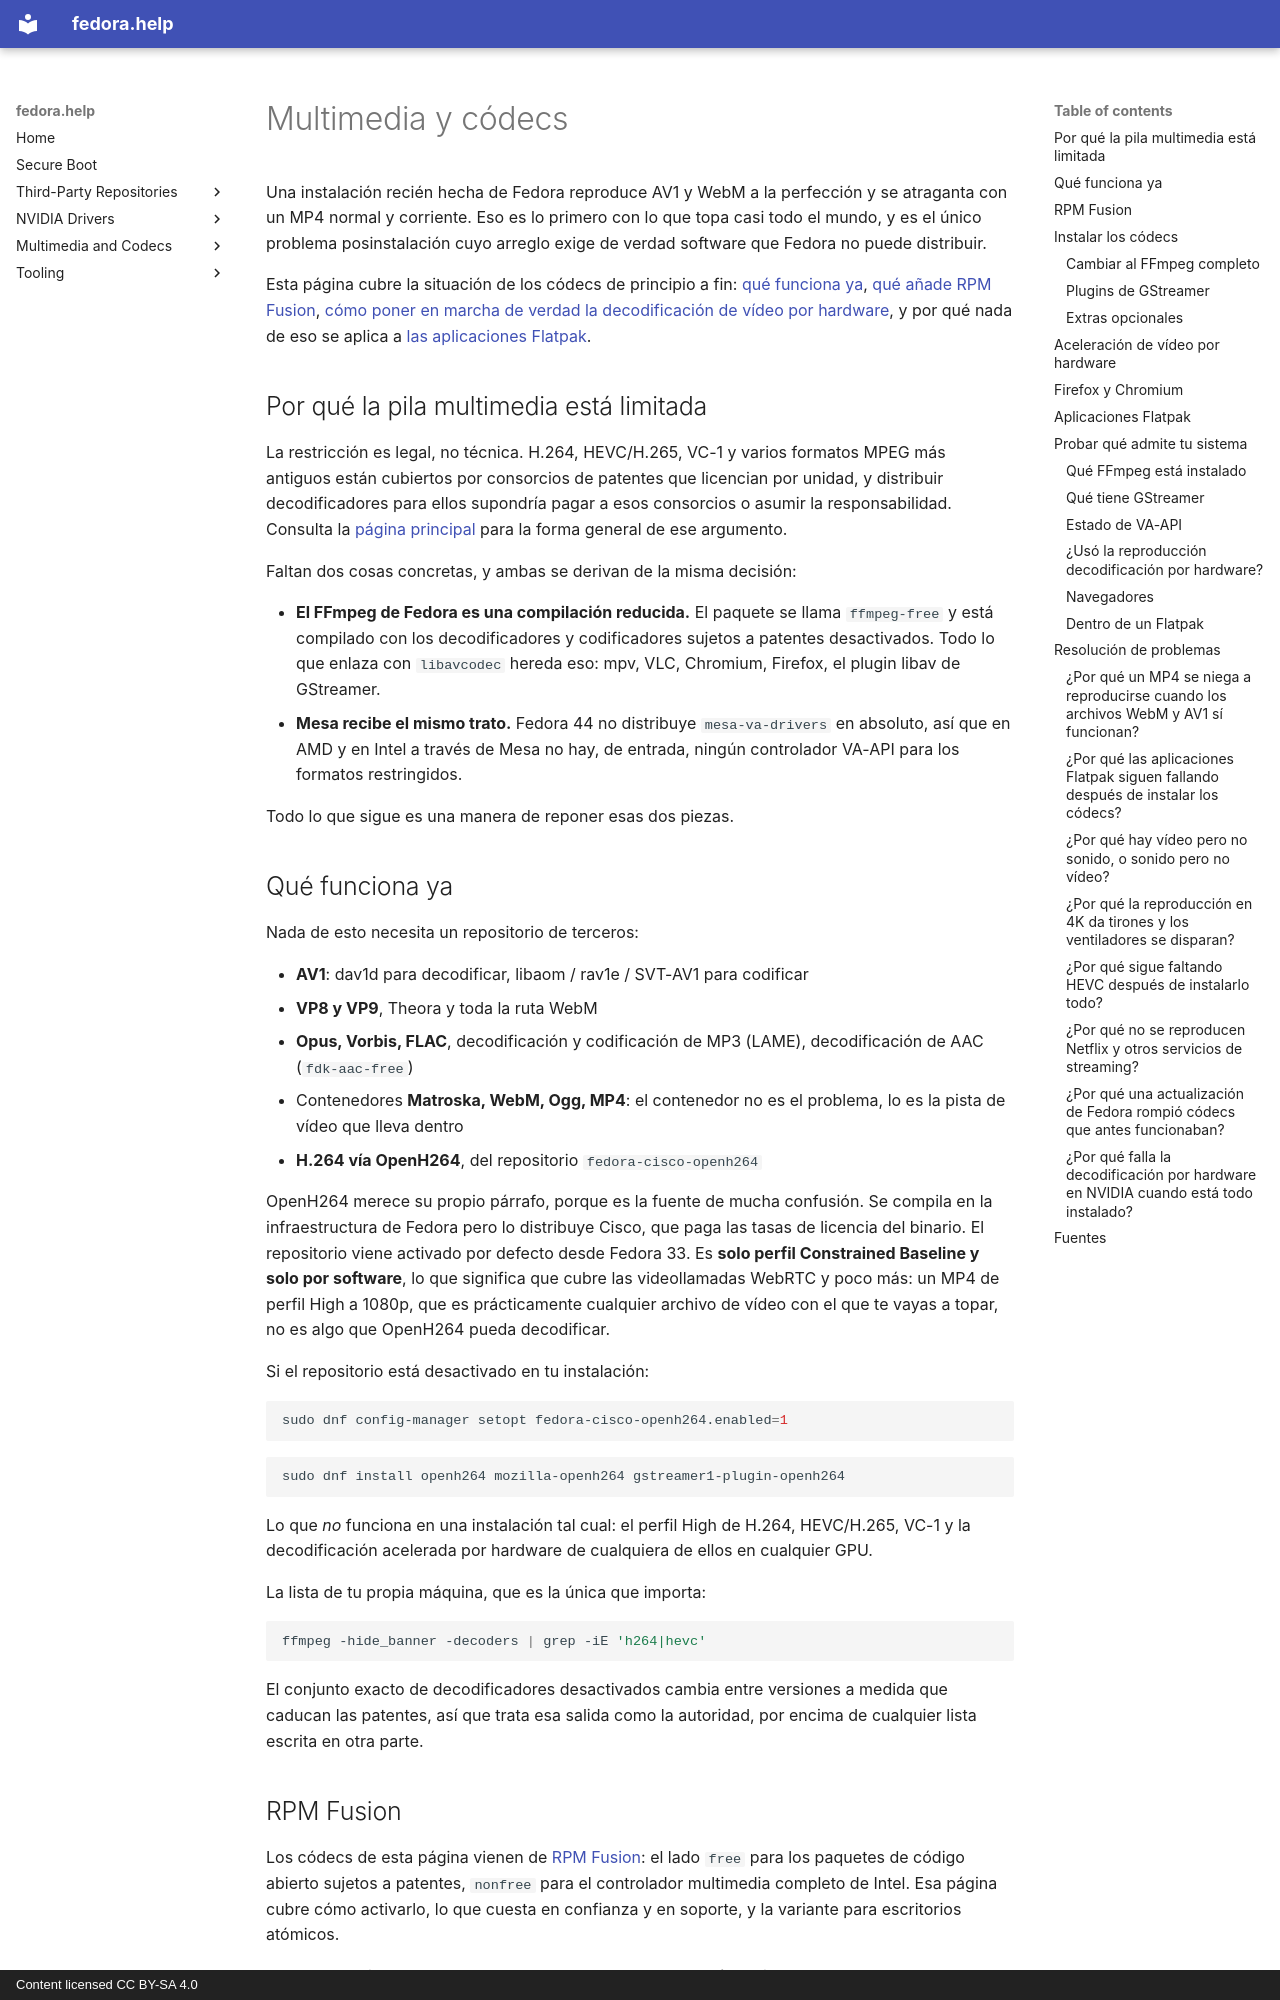

repository: akdev1l/fedora.help · page: es/multimedia/index.html · generator: mkdocs · copyright: Content licensed CC BY-SA 4.0

# Multimedia y códecs

Una instalación recién hecha de Fedora reproduce AV1 y WebM a la perfección y
se atraganta con un MP4 normal y corriente. Eso es lo primero con lo que topa
casi todo el mundo, y es el único problema posinstalación cuyo arreglo exige de
verdad software que Fedora no puede distribuir.

Esta página cubre la situación de los códecs de principio a fin:
[qué funciona ya](#what-already-works),
[qué añade RPM Fusion](#rpm-fusion),
[cómo poner en marcha de verdad la decodificación de vídeo por hardware](#hardware-video-acceleration),
y por qué nada de eso se aplica a
[las aplicaciones Flatpak](#flatpak-apps).

## Por qué la pila multimedia está limitada { #why-the-multimedia-stack-is-limited }

La restricción es legal, no técnica. H.264, HEVC/H.265, VC-1 y varios formatos
MPEG más antiguos están cubiertos por consorcios de patentes que licencian por
unidad, y distribuir decodificadores para ellos supondría pagar a esos
consorcios o asumir la responsabilidad. Consulta la
[página principal](../index.md) para la forma general de ese argumento.

Faltan dos cosas concretas, y ambas se derivan de la misma decisión:

- **El FFmpeg de Fedora es una compilación reducida.** El paquete se llama
  `ffmpeg-free` y está compilado con los decodificadores y codificadores
  sujetos a patentes desactivados. Todo lo que enlaza con `libavcodec` hereda
  eso: mpv, VLC, Chromium, Firefox, el plugin libav de GStreamer.
- **Mesa recibe el mismo trato.** Fedora 44 no distribuye `mesa-va-drivers` en
  absoluto, así que en AMD y en Intel a través de Mesa no hay, de entrada,
  ningún controlador VA-API para los formatos restringidos.

Todo lo que sigue es una manera de reponer esas dos piezas.

## Qué funciona ya { #what-already-works }

Nada de esto necesita un repositorio de terceros:

- **AV1**: dav1d para decodificar, libaom / rav1e / SVT-AV1 para codificar
- **VP8 y VP9**, Theora y toda la ruta WebM
- **Opus, Vorbis, FLAC**, decodificación y codificación de MP3 (LAME),
  decodificación de AAC (`fdk-aac-free`)
- Contenedores **Matroska, WebM, Ogg, MP4**: el contenedor no es el problema,
  lo es la pista de vídeo que lleva dentro
- **H.264 vía OpenH264**, del repositorio `fedora-cisco-openh264`

OpenH264 merece su propio párrafo, porque es la fuente de mucha confusión. Se
compila en la infraestructura de Fedora pero lo distribuye Cisco, que paga las
tasas de licencia del binario. El repositorio viene activado por defecto desde
Fedora 33. Es **solo perfil Constrained Baseline y solo por software**, lo que
significa que cubre las videollamadas WebRTC y poco más: un MP4 de perfil High
a 1080p, que es prácticamente cualquier archivo de vídeo con el que te vayas a
topar, no es algo que OpenH264 pueda decodificar.

Si el repositorio está desactivado en tu instalación:

```bash
sudo dnf config-manager setopt fedora-cisco-openh264.enabled=1
```

```bash
sudo dnf install openh264 mozilla-openh264 gstreamer1-plugin-openh264
```

Lo que *no* funciona en una instalación tal cual: el perfil High de H.264,
HEVC/H.265, VC-1 y la decodificación acelerada por hardware de cualquiera de
ellos en cualquier GPU.

La lista de tu propia máquina, que es la única que importa:

```bash
ffmpeg -hide_banner -decoders | grep -iE 'h264|hevc'
```

El conjunto exacto de decodificadores desactivados cambia entre versiones a
medida que caducan las patentes, así que trata esa salida como la autoridad, por
encima de cualquier lista escrita en otra parte.

## RPM Fusion { #rpm-fusion }

Los códecs de esta página vienen de
[RPM Fusion](../repositories/rpmfusion.md): el lado `free` para los paquetes de
código abierto sujetos a patentes, `nonfree` para el controlador multimedia
completo de Intel. Esa página cubre cómo activarlo, lo que cuesta en confianza y
en soporte, y la variante para escritorios atómicos.

Todo lo que sigue da por supuesto que `free` y `nonfree` están activados.

## Instalar los códecs { #installing-the-codecs }
